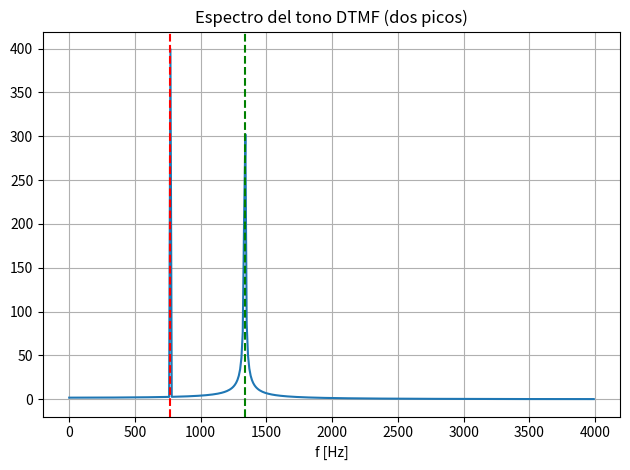

Recreate this plot in Python.
#!/usr/bin/env python3
"""21_dtmf.py

Tema 3 - Identificacion de tonos DTMF con la FFT.
Ejecutar:  python3 21_dtmf.py

Referencias a las laminas del Tema 3:
  - La FFT permite identificar las dos frecuencias de un tono DTMF.
  - Tabla DTMF: filas 697,770,852,941 Hz; columnas 1209,1336,1477,1633 Hz.
"""

import matplotlib.pyplot as plt
import numpy as np

fs = 8000.0
N = 800
t = np.arange(N)/fs

fila = 770.0      # tono '5': fila 770 Hz
columna = 1336.0  # tono '5': columna 1336 Hz
x = np.sin(2*np.pi*fila*t) + np.sin(2*np.pi*columna*t)

X = np.fft.fft(x)
f = np.arange(N)*fs/N
Xm = np.abs(X[:N//2])

# las dos frecuencias mas grandes
idx = np.argsort(Xm)[-2:][::-1]
frecs = np.sort(f[idx])
print("="*58)
print("IDENTIFICACION DE TONOS DTMF")
print("="*58)
print("tono generado: fila %.0f + columna %.0f Hz" % (fila, columna))
print("frecuencias detectadas: %.0f y %.0f Hz" % (frecs[0], frecs[1]))

filas = [697, 770, 852, 941]
cols  = [1209, 1336, 1477, 1633]
teclas = [['1','2','3'], ['4','5','6'], ['7','8','9'], ['*','0','#']]
def cerca(a, lista):
    return min(lista, key=lambda v: abs(v-a))
fr = cerca(frecs[0], filas) if any(abs(frecs[0]-f)<50 for f in filas) else None
co = cerca(frecs[1], cols) if any(abs(frecs[1]-c)<50 for c in cols) else None
if fr is not None and co is not None:
    print("tecla detectada: %s" % teclas[filas.index(fr)][cols.index(co)])
else:
    print("no se pudo mapear a una tecla (revise el umbral)")

plt.figure()
plt.plot(f[:N//2], Xm)
plt.axvline(fila, color='r', ls='--'); plt.axvline(columna, color='g', ls='--')
plt.title('Espectro del tono DTMF (dos picos)'); plt.xlabel('f [Hz]'); plt.grid()
plt.tight_layout(); plt.show()
